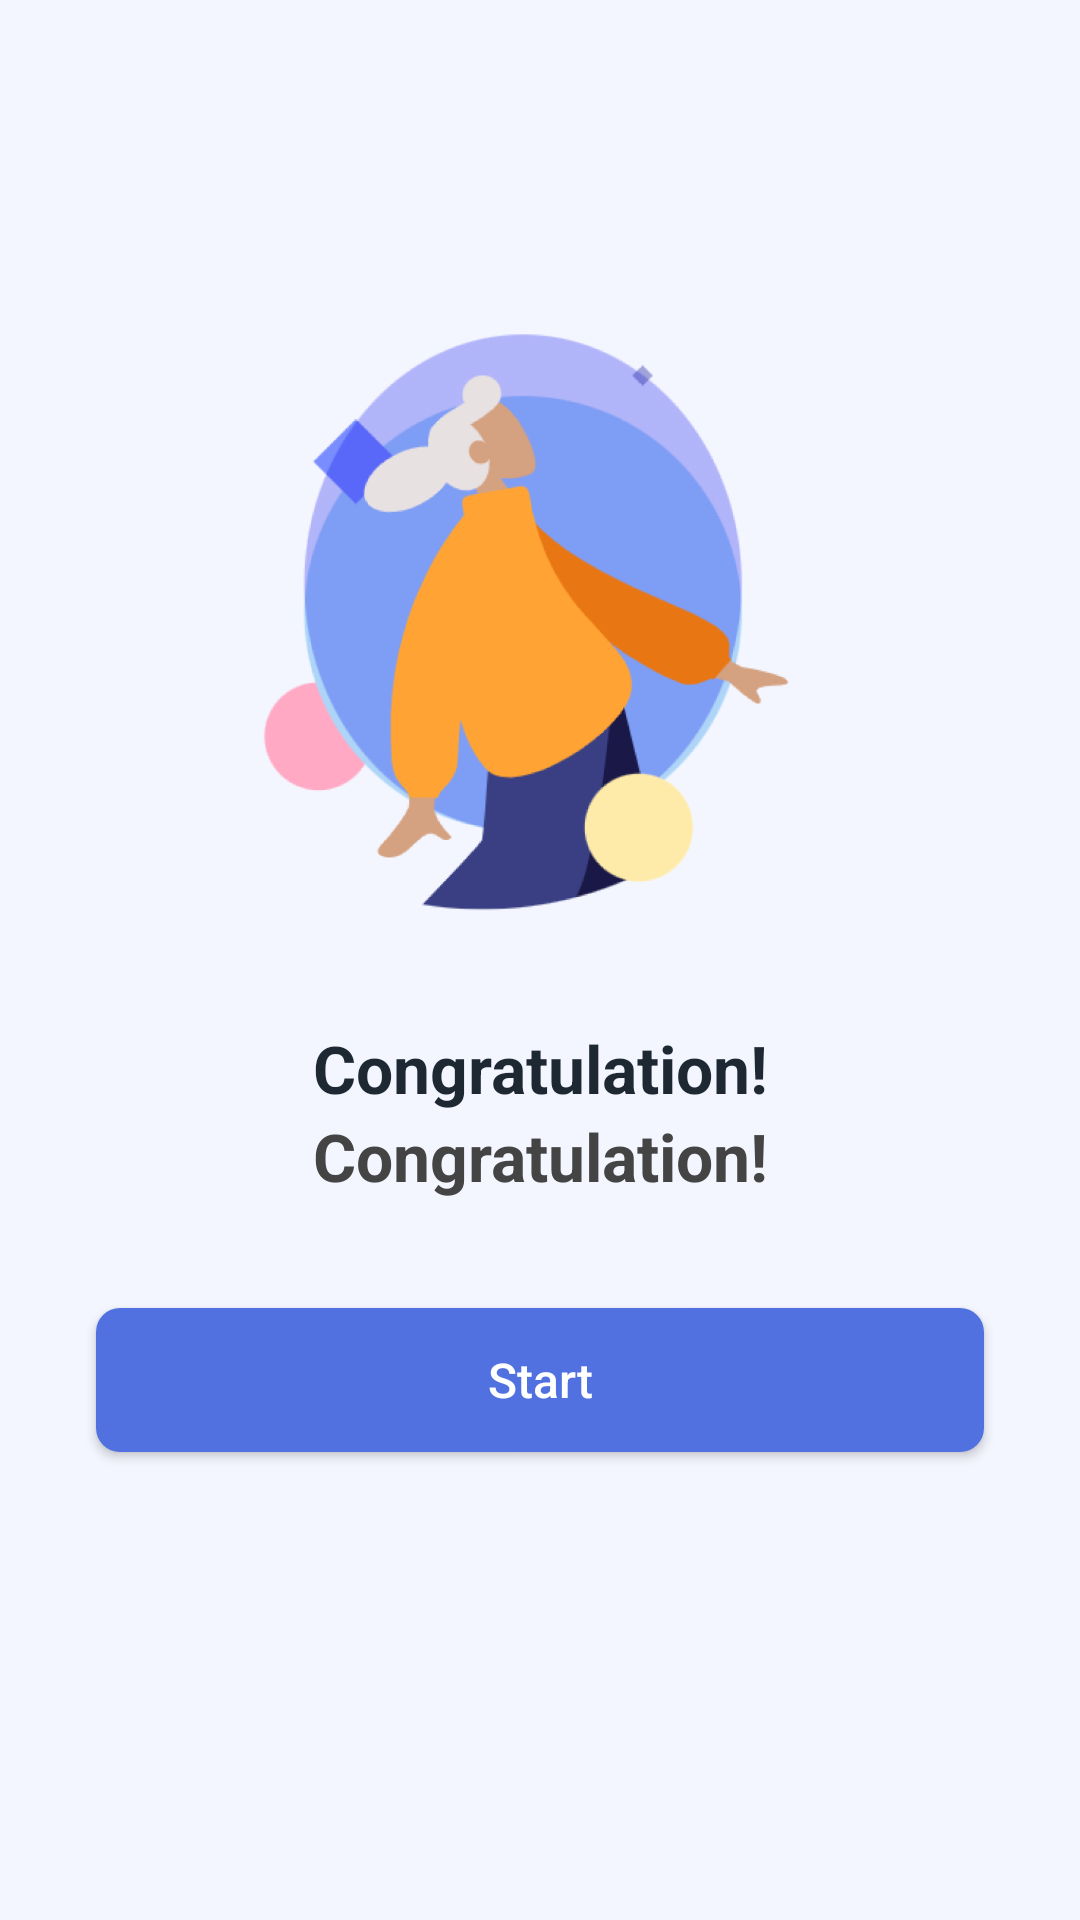

The Android layout XML behind this screen, and the referenced resources:
<!-- AndroidManifest.xml: application theme Theme.InposeryApp -->
<!-- res/layout/fragment_register_success.xml -->
<?xml version="1.0" encoding="utf-8"?>
<androidx.constraintlayout.widget.ConstraintLayout
	xmlns:android="http://schemas.android.com/apk/res/android"
	xmlns:app="http://schemas.android.com/apk/res-auto"
	xmlns:tools="http://schemas.android.com/tools"
	android:layout_width="match_parent"
	android:layout_height="match_parent"
	android:background="@color/bluebg"
	tools:context=".ui.register.RegisterSuccessFragment">

	<ImageView
		android:id="@+id/img_rgsc"
		android:layout_width="wrap_content"
		android:layout_height="wrap_content"
		android:paddingHorizontal="86dp"
		android:layout_marginTop="110dp"
		android:adjustViewBounds="true"
		android:scaleType="fitXY"
		android:src="@drawable/img_rgsuccess"
		app:layout_constraintEnd_toEndOf="parent"
		app:layout_constraintStart_toStartOf="parent"
		app:layout_constraintTop_toTopOf="parent" />

	<TextView
		android:id="@+id/textView2"
		android:layout_width="match_parent"
		android:layout_height="wrap_content"
		android:layout_marginHorizontal="37dp"
		android:layout_marginVertical="36dp"
		android:text="@string/congratulation"
		android:textColor="@color/textbold"
		android:gravity="center"
		android:textSize="22sp"
		android:textStyle="bold"
		app:layout_constraintEnd_toEndOf="parent"
		app:layout_constraintStart_toStartOf="parent"
		app:layout_constraintTop_toBottomOf="@+id/img_rgsc" />

	<TextView
		android:id="@+id/txt_success"
		android:layout_width="match_parent"
		android:layout_height="wrap_content"
		android:layout_marginHorizontal="37dp"
		android:text="@string/congratulation"
		android:textColor="@color/texttitle"
		android:gravity="center"
		android:textSize="22sp"
		android:textStyle="bold"
		app:layout_constraintEnd_toEndOf="parent"
		app:layout_constraintStart_toStartOf="parent"
		app:layout_constraintTop_toBottomOf="@+id/textView2" />

	<androidx.appcompat.widget.AppCompatButton
		android:id="@+id/bt_login"
		android:layout_width="match_parent"
		android:layout_height="wrap_content"
		android:layout_marginHorizontal="32dp"
		android:layout_marginVertical="36dp"
		android:background="@drawable/bt_main"
		android:text="@string/start"
		android:textAllCaps="false"
		android:textColor="@color/white"
		android:textSize="16sp"
		app:layout_constraintEnd_toEndOf="parent"
		app:layout_constraintStart_toStartOf="parent"
		app:layout_constraintTop_toBottomOf="@+id/txt_success" />

</androidx.constraintlayout.widget.ConstraintLayout>
<!-- resources referenced by this layout -->
<resources>
  <color name="bluebg">#F4F6FF</color>
  <color name="textbold">#1E2833</color>
  <color name="texttitle">#444444</color>
  <color name="white">#FFFFFFFF</color>
  <!-- drawable bt_main (drawable) -->
  <?xml version="1.0" encoding="utf-8"?>
  <shape xmlns:android="http://schemas.android.com/apk/res/android">
  
  	<solid
  		android:color="@color/purple_500"/>
  
  	<corners
  		android:radius="8dp"/>
  </shape>
  <!-- drawable img_rgsuccess: png bitmap (drawable, 94520 bytes) -->
  <string name="congratulation">Congratulation!</string>
  <string name="start">Start</string>
  <style name="Theme.InposeryApp" parent="Theme.MaterialComponents.DayNight.DarkActionBar">
  		
  		<item name="colorPrimary">@color/purple_500</item>
  		<item name="colorPrimaryVariant">@color/purple_700</item>
  		<item name="colorOnPrimary">@color/white</item>
  		
  		<item name="colorSecondary">@color/teal_200</item>
  		<item name="colorSecondaryVariant">@color/teal_700</item>
  		<item name="colorOnSecondary">@color/black</item>
  		
  		<item name="android:statusBarColor" tools:targetApi="l">?attr/colorPrimaryVariant</item>
  		
  	</style>
  <color name="purple_500">#5171E1</color>
  <color name="purple_700">#5171E1</color>
  <color name="teal_200">#FF03DAC5</color>
  <color name="teal_700">#FF018786</color>
  <color name="black">#FF000000</color>
</resources>
